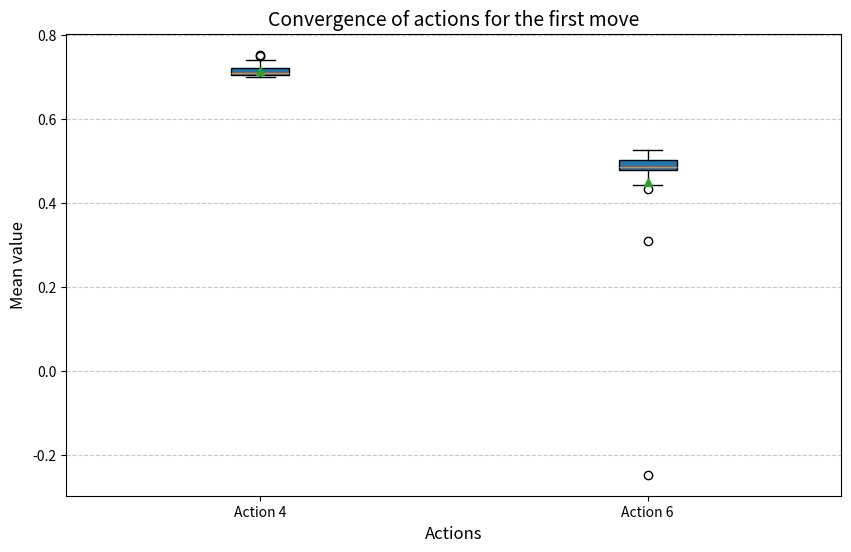

Here is the Python script that generated this plot: (Note: this script raises an exception after producing the figure.)
import matplotlib.pyplot as plt

# Extract values for keys 6 and 4 from the given input
values_4 = [
    0.7142857142857143,
    0.7093912511471399,
    0.7098752919294185,
    0.7085428325834274,
    0.7089218081542841,
    0.7081999765224489,
    0.7088649452949395,
    0.7282334808295701,
    0.7266837289913638,
    0.7403952844076396,
    0.7522455584905567,
    0.7486002639739684,
    0.7212043075289462,
    0.7204143518151809,
    0.6984184743925814,
    0.6991608625004622,
    0.7046202707604178,
    0.705087519424045,
    0.7039887303130842,
    0.7042629780079563,
    0.7034647409599584,
    0.7027630246186082,
    0.7028690805977438,
    0.7033697312402032,
    0.7035426342982875,
]


values_6 = [
    -0.247557003257329,
    0.3086792844876582,
    0.44615803560797396,
    0.4770973402653025,
    0.4329093993058381,
    0.4783263030287461,
    0.4431254310962462,
    0.48752899089234303,
    0.4767257953428473,
    0.4876505008764359,
    0.4836981605496284,
    0.5046548026382134,
    0.4849841386054867,
    0.48318680217448257,
    0.5024686015697469,
    0.4933125575313567,
    0.49721973139859077,
    0.45855540352383556,
    0.48163453089255004,
    0.49898137577649404,
    0.5162651340017782,
    0.5036316841984809,
    0.508400115898791,
    0.5215539351614529,
    0.5251917777549948,
]


# Create a boxplot for comparison
plt.figure(figsize=(10, 6))
plt.boxplot(
    [values_4, values_6],
    labels=["Action 4", "Action 6"],
    patch_artist=True,
    showmeans=True,
)

# Adding titles and labels
plt.title("Convergence of actions for the first move", fontsize=14)
plt.ylabel("Mean value", fontsize=12)
plt.xlabel("Actions", fontsize=12)

# Show the plot
plt.grid(axis="y", linestyle="--", alpha=0.7)
plt.savefig("../imgs/joke.png")
